Image classification data set "dataset" (SnehalThakur/ComputerVision-CV on GitHub). Class labels (12): black-grass, charlock, cleavers, common chickweed, common wheat, fat hen, loose silky-bent, maize, scentless mayweed, shepherds purse, small-flowered cranesbill, sugar beet.

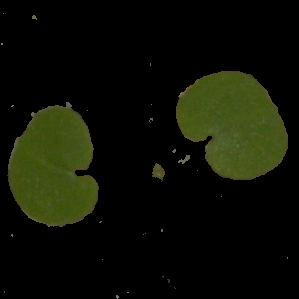
Label: small-flowered cranesbill

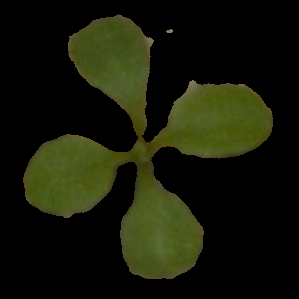
Label: shepherds purse

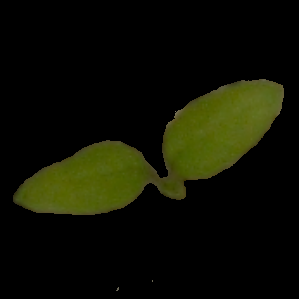
Label: common chickweed

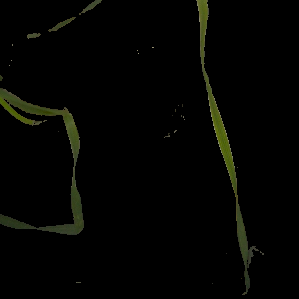
Label: black-grass

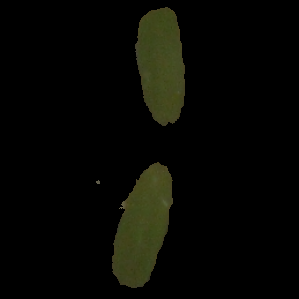
Label: fat hen

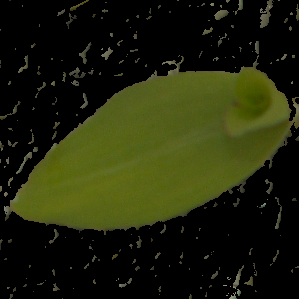
Label: maize
